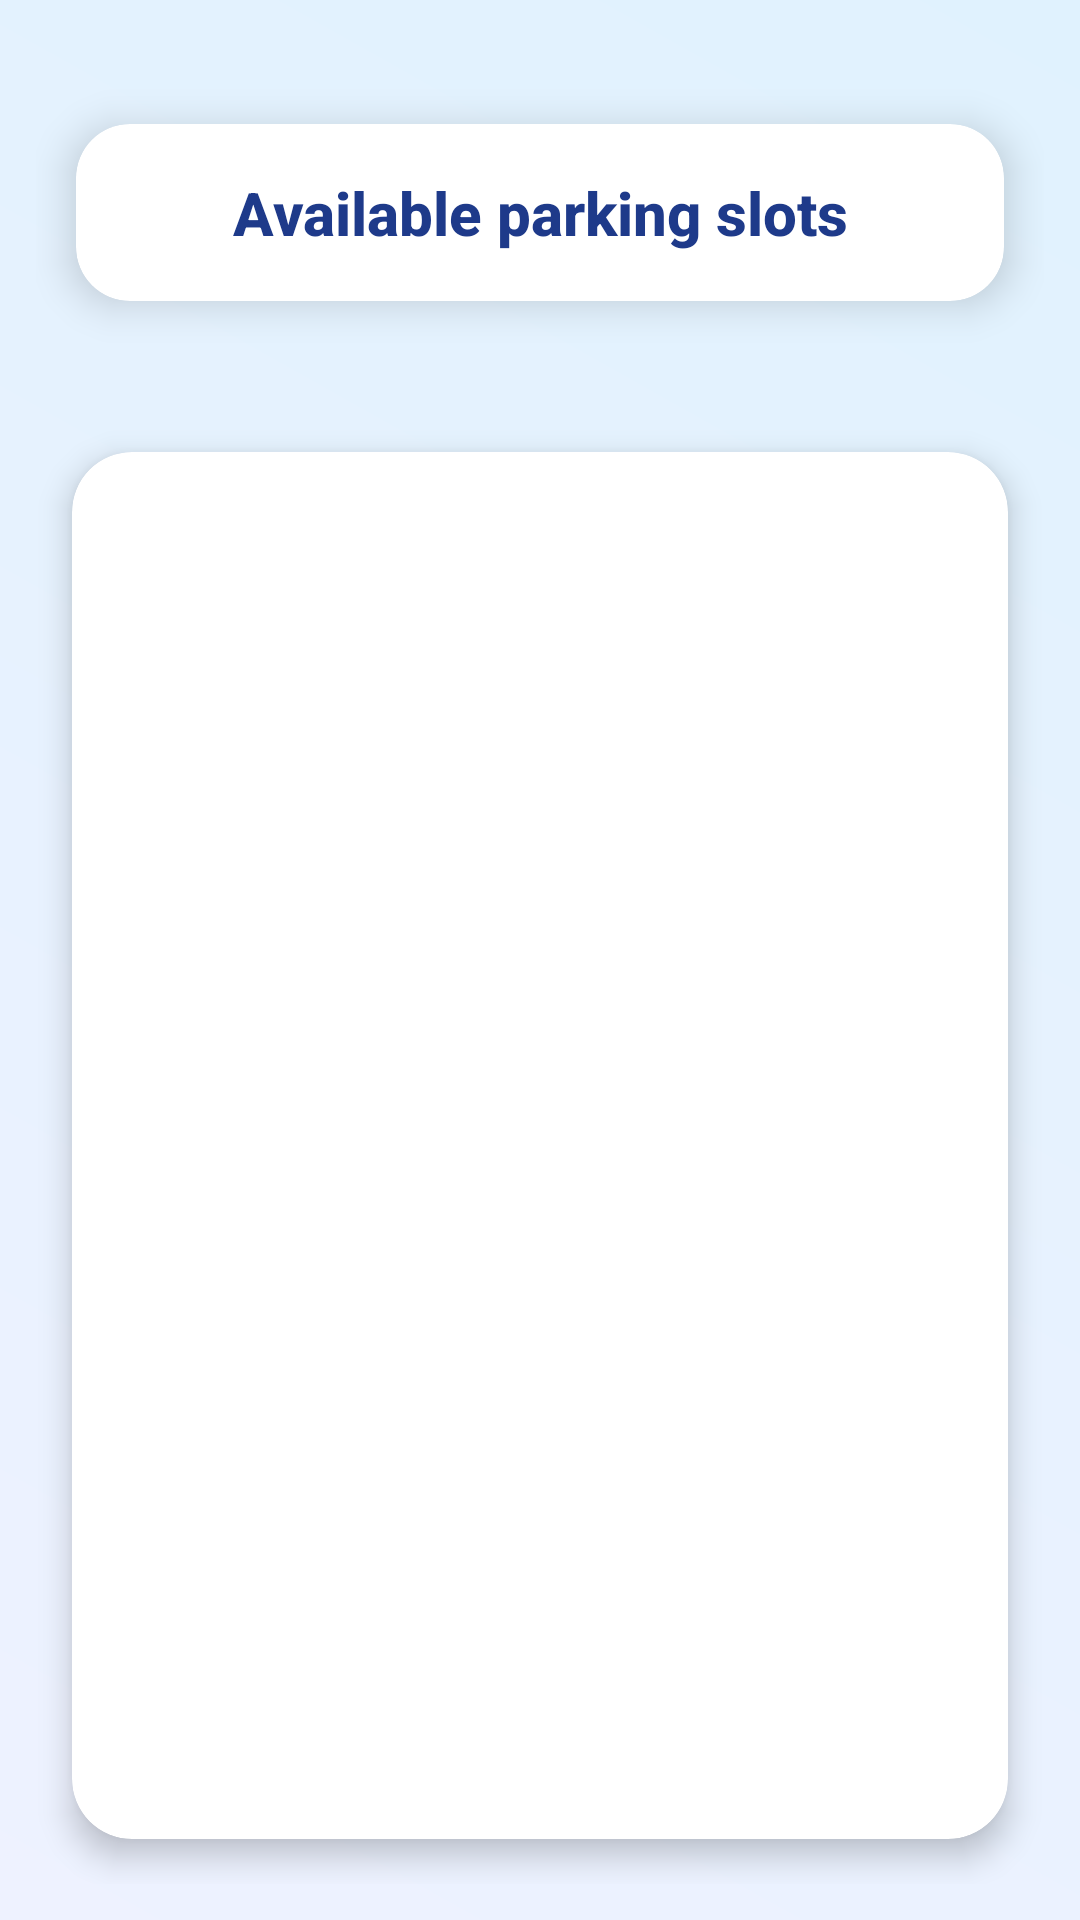

Write the Android layout XML for this screen, with the resource values it uses.
<!-- AndroidManifest.xml: application theme Theme.SpotWarn -->
<!-- res/layout/activity_view_parking.xml -->
<?xml version="1.0" encoding="utf-8"?>
<RelativeLayout xmlns:android="http://schemas.android.com/apk/res/android"
    xmlns:app="http://schemas.android.com/apk/res-auto"
    android:layout_width="match_parent"
    android:layout_height="match_parent"
    android:background="@drawable/bg_gradient"
    android:padding="12dp">

    
    <androidx.cardview.widget.CardView
        android:id="@+id/headerCard"
        android:layout_width="match_parent"
        android:layout_height="wrap_content"
        android:layout_marginTop="12dp"
        android:layout_marginBottom="10dp"
        app:cardCornerRadius="18dp"
        app:cardElevation="8dp"
        android:backgroundTint="#FFFFFF"
        app:cardUseCompatPadding="true">

        <TextView
            android:layout_width="match_parent"
            android:layout_height="wrap_content"
            android:text="@string/available_parking_slots"
            android:textSize="20sp"
            android:textStyle="bold"
            android:fontFamily="sans-serif-medium"
            android:padding="16dp"
            android:textColor="#1E3A8A"
            android:gravity="center" />
    </androidx.cardview.widget.CardView>

    
    <ProgressBar
        android:id="@+id/progressBar"
        android:layout_width="60dp"
        android:layout_height="60dp"
        android:indeterminateTint="#2563EB"
        android:layout_centerInParent="true"
        android:visibility="gone" />

    
    <androidx.cardview.widget.CardView
        android:id="@+id/emptyStateCard"
        android:layout_width="match_parent"
        android:layout_height="wrap_content"
        android:layout_centerInParent="true"
        app:cardCornerRadius="20dp"
        app:cardElevation="6dp"
        android:backgroundTint="#FFFFFF"
        android:padding="24dp"
        android:visibility="gone">

        <LinearLayout
            android:layout_width="match_parent"
            android:layout_height="wrap_content"
            android:orientation="vertical"
            android:gravity="center">

            <ImageView
                android:layout_width="80dp"
                android:layout_height="80dp"
                android:src="@android:drawable/ic_menu_info_details"
                android:layout_marginBottom="12dp"
                app:tint="#3B82F6" />

            <TextView
                android:id="@+id/tvNoSlots"
                android:layout_width="wrap_content"
                android:layout_height="wrap_content"
                android:text="@string/no_parking_slots_available"
                android:textSize="16sp"
                android:textColor="#374151"
                android:gravity="center"
                android:fontFamily="sans-serif"
                android:layout_marginBottom="6dp" />

            <TextView
                android:layout_width="wrap_content"
                android:layout_height="wrap_content"
                android:text="@string/try_adding_a_new_parking_slot_to_get_started"
                android:textSize="14sp"
                android:textColor="#6B7280"
                android:gravity="center" />
        </LinearLayout>
    </androidx.cardview.widget.CardView>

    
    <androidx.cardview.widget.CardView
        android:id="@+id/recyclerCard"
        android:layout_width="match_parent"
        android:layout_height="match_parent"
        android:layout_below="@id/headerCard"
        android:layout_marginTop="8dp"
        app:cardCornerRadius="20dp"
        app:cardElevation="6dp"
        android:backgroundTint="#FFFFFF"
        app:cardUseCompatPadding="true">

        <androidx.recyclerview.widget.RecyclerView
            android:id="@+id/recyclerParking"
            android:layout_width="match_parent"
            android:layout_height="match_parent"
            android:padding="8dp"
            android:clipToPadding="false"
            android:scrollbars="vertical" />
    </androidx.cardview.widget.CardView>
</RelativeLayout>
<!-- resources referenced by this layout -->
<resources>
  <!-- drawable bg_gradient (drawable) -->
  <?xml version="1.0" encoding="utf-8"?>
  <shape xmlns:android="http://schemas.android.com/apk/res/android"
      android:shape="rectangle">
      <gradient
          android:startColor="#EEF2FF"
          android:endColor="#E0F2FE"
          android:angle="45"
          android:type="linear" />
  </shape>
  <string name="available_parking_slots">Available parking slots</string>
  <string name="no_parking_slots_available">No parking slots available.</string>
  <string name="try_adding_a_new_parking_slot_to_get_started">Try adding a new parking slot to get started!</string>
  <style name="Theme.SpotWarn" parent="Base.Theme.SpotWarn" />
  <style name="Base.Theme.SpotWarn" parent="Theme.Material3.DayNight.NoActionBar">
  
          
          
      </style>
</resources>
